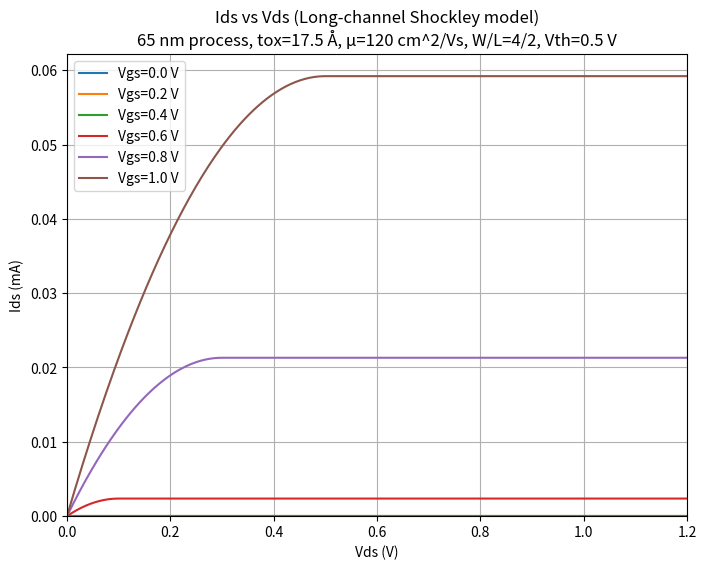

Generate this figure with matplotlib:
# Calculating and plotting Ids vs Vds using the long-channel (Shockley) model
import numpy as np
import matplotlib.pyplot as plt

# Given parameters
tox = 17.5e-10        # 17.5 Å in meters
eps0 = 8.854e-12      # vacuum permittivity (F/m)
eps_ox = 3.9          # SiO2 relative permittivity
mu_cm2 = 120.0        # cm^2/Vs (given)
mu = mu_cm2 * 1e-4    # convert to m^2/Vs
W = 4.0
L = 2.0
W_over_L = W / L
Vth = 0.5             # V (threshold)
Vgs_list = [0, 0.2, 0.4, 0.6, 0.8, 1.0]  # V

# Derived quantities
Cox = eps0 * eps_ox / tox   # F/m^2
beta = mu * Cox * W_over_L  # A/V^2 (transconductance parameter)

# Vds sweep
Vds = np.linspace(0, 1.2, 400)  # V, up to 1.2 V

plt.figure(figsize=(8,6))
for Vgs in Vgs_list:
    Ids = np.zeros_like(Vds)
    for i, vds in enumerate(Vds):
        if Vgs <= Vth:
            Ids[i] = 0.0
        elif vds < (Vgs - Vth):
            # Linear (triode) region
            Ids[i] = beta * (Vgs - Vth - vds/2.0) * vds
        else:
            # Saturation region
            Ids[i] = 0.5 * beta * (Vgs - Vth)**2
    # Plot in mA for readability
    plt.plot(Vds, Ids * 1e3, label=f"Vgs={Vgs:.1f} V")

plt.xlabel("Vds (V)")
plt.ylabel("Ids (mA)")
plt.title("Ids vs Vds (Long-channel Shockley model)\n65 nm process, tox=17.5 Å, μ=120 cm^2/Vs, W/L=4/2, Vth=0.5 V")
plt.grid(True)
plt.legend()
plt.ylim(bottom=0)
plt.xlim(0, 1.2)
plt.show()

# Print key parameters used
Cox_val = Cox
beta_val = beta
print(f"Cox = {Cox_val:.3e} F/m^2")
print(f"mu = {mu:.3e} m^2/Vs ({mu_cm2} cm^2/Vs)")
print(f"beta = {beta_val:.3e} A/V^2 (using W/L = {W_over_L})")
